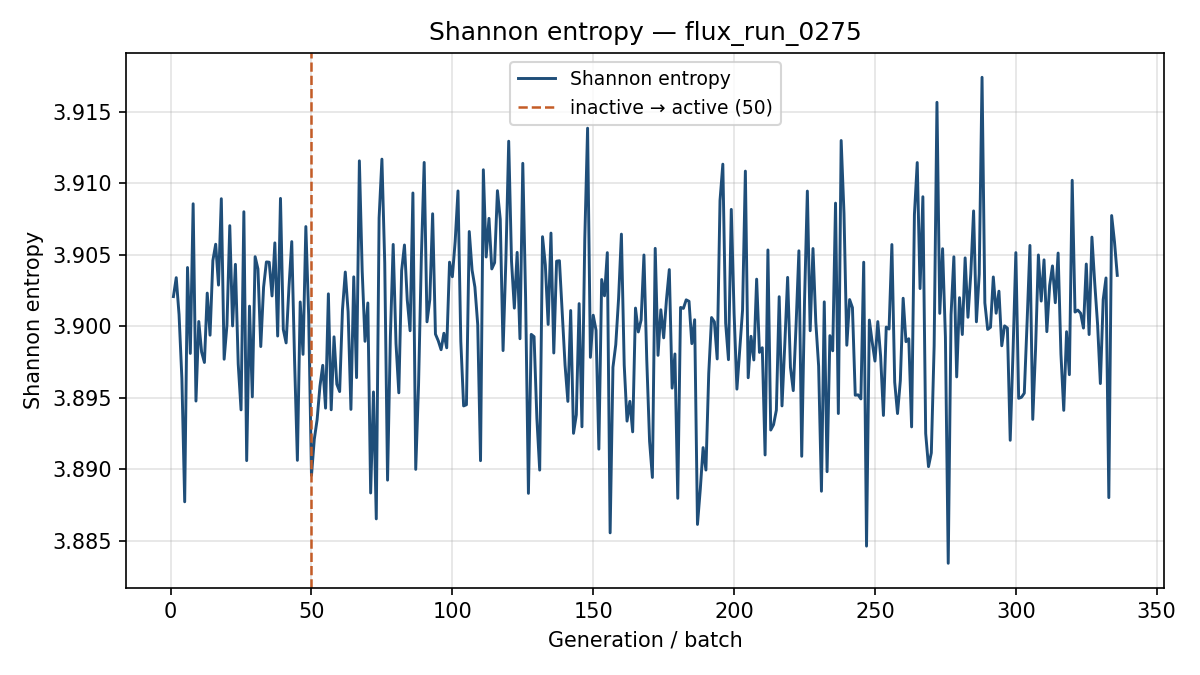

Data behind this chart, as committed beside it:
generation, shannon_entropy, k_generation
1, 3.902, 0.7639
2, 3.903, 0.8224
3, 3.901, 0.796
4, 3.896, 0.7978
5, 3.888, 0.8006
6, 3.904, 0.7999
7, 3.898, 0.7807
8, 3.909, 0.7851
9, 3.895, 0.7923
10, 3.9, 0.8134
11, 3.898, 0.7951
12, 3.897, 0.8097
13, 3.902, 0.7986
14, 3.899, 0.8011
15, 3.905, 0.7911
16, 3.906, 0.7763
17, 3.903, 0.7961
18, 3.909, 0.7803
19, 3.898, 0.7777
20, 3.9, 0.7805
21, 3.907, 0.7931
22, 3.9, 0.8017
23, 3.904, 0.8
24, 3.897, 0.7884
25, 3.894, 0.7912
26, 3.908, 0.8041
27, 3.891, 0.7912
28, 3.901, 0.7983
29, 3.895, 0.7962
30, 3.905, 0.7967
31, 3.904, 0.7887
32, 3.899, 0.8008
33, 3.903, 0.8035
34, 3.905, 0.8079
35, 3.904, 0.8018
36, 3.902, 0.7892
37, 3.906, 0.7962
38, 3.899, 0.7928
39, 3.909, 0.8043
40, 3.9, 0.7915
41, 3.899, 0.7833
42, 3.903, 0.7768
43, 3.906, 0.7949
44, 3.898, 0.8064
45, 3.891, 0.786
46, 3.902, 0.7994
47, 3.898, 0.7948
48, 3.907, 0.8206
49, 3.901, 0.7924
50, 3.89, 0.7803
51, 3.892, 0.7851
52, 3.893, 0.7947
53, 3.896, 0.7984
54, 3.897, 0.8029
55, 3.894, 0.7985
56, 3.902, 0.8056
57, 3.894, 0.8041
58, 3.899, 0.802
59, 3.896, 0.7894
60, 3.895, 0.7899
... 276 more rows
